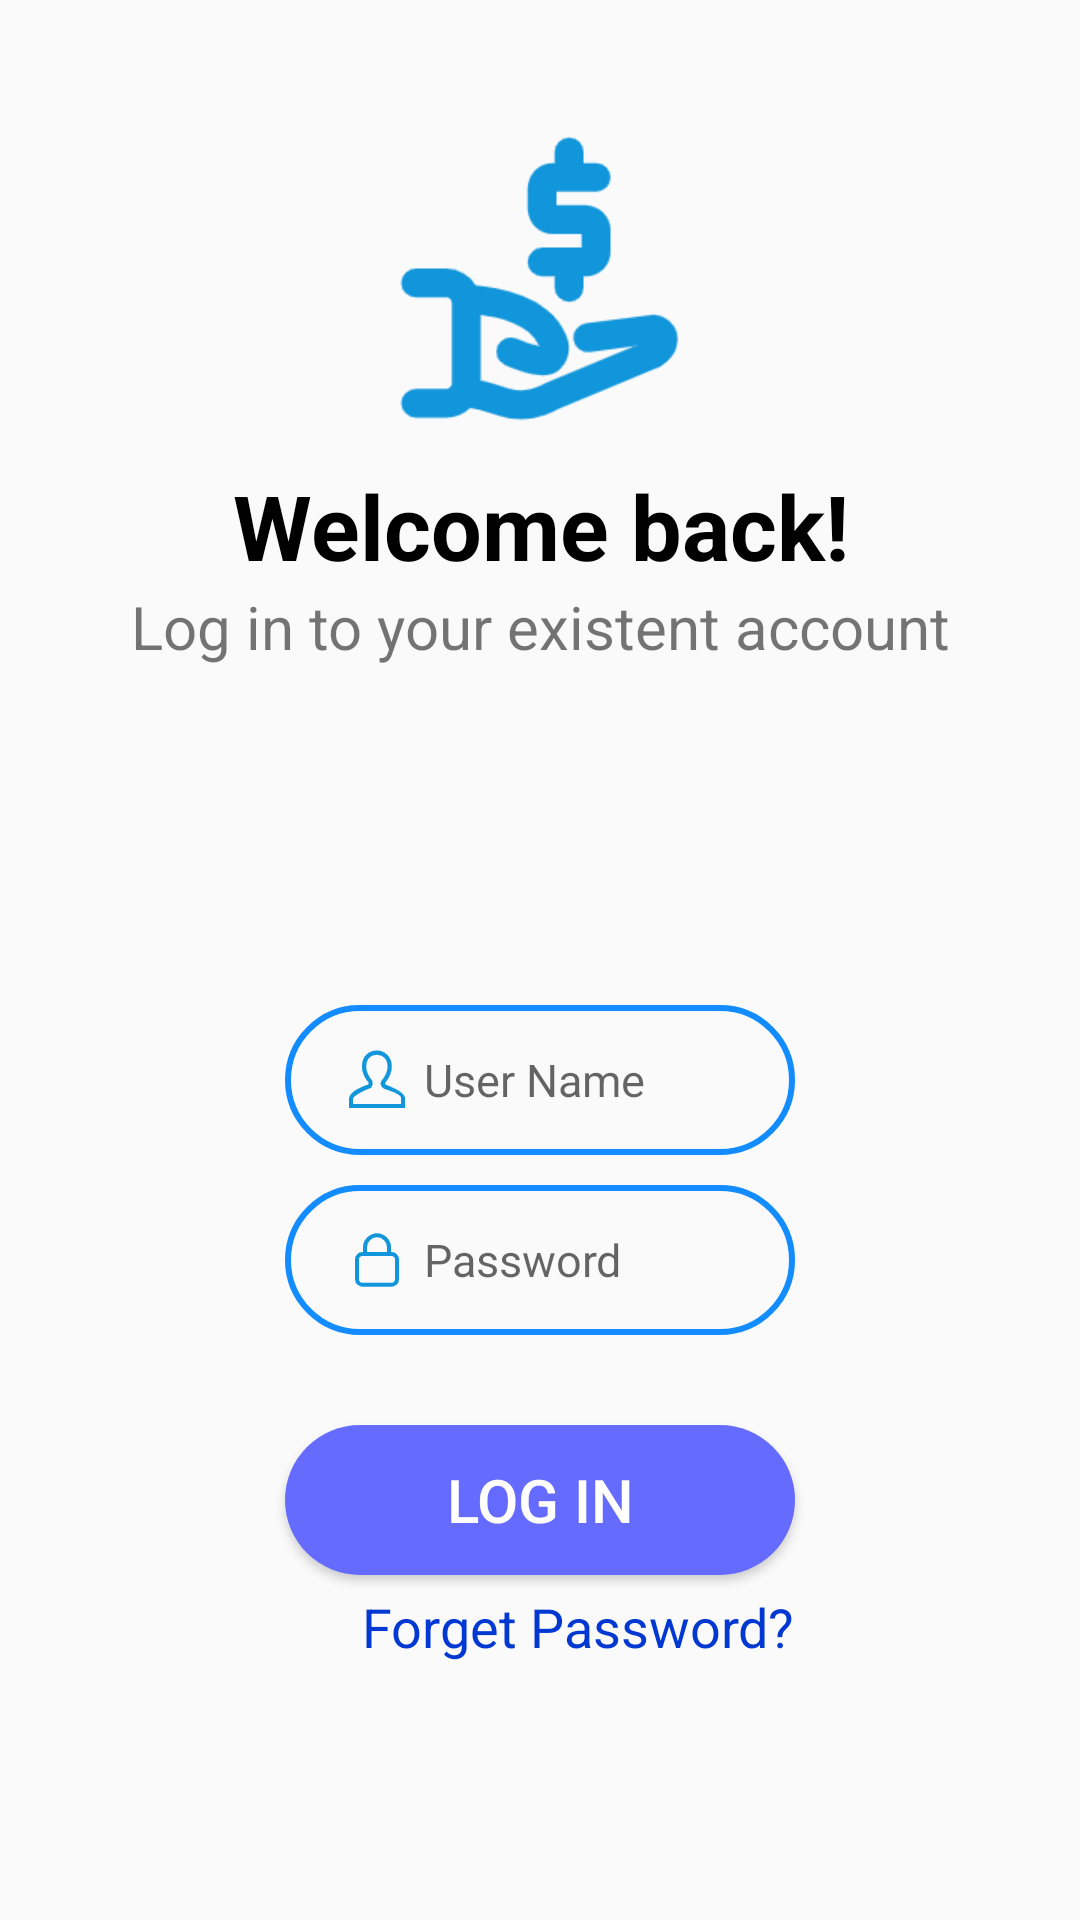

Layout XML and referenced resources for this Android screen:
<!-- AndroidManifest.xml: application theme Theme.BudgetingApp -->
<!-- res/layout/activity_login.xml -->
<?xml version="1.0" encoding="utf-8"?>
<RelativeLayout xmlns:android="http://schemas.android.com/apk/res/android"
    android:layout_width="match_parent"
    android:layout_height="match_parent"
    android:padding="15dp">

    <ImageView
        android:layout_width="match_parent"
        android:layout_height="100dp"
        android:layout_marginTop="30dp"
        android:contentDescription="@string/todo"
        android:src="@drawable/app_logo" />

    <TextView
        android:id="@+id/log_in_title"
        android:layout_width="match_parent"
        android:layout_height="wrap_content"
        android:layout_marginTop="140dp"
        android:gravity="center"
        android:text="Welcome back!"
        android:textAllCaps="false"
        android:textColor="@color/black"
        android:textSize="30sp"
        android:textStyle="bold" />

    <TextView
        android:id="@+id/log_in_subtitle"
        android:layout_width="match_parent"
        android:layout_height="wrap_content"
        android:layout_below="@id/log_in_title"
        android:gravity="center"
        android:text="Log in to your existent account"
        android:textSize="20dp"
        android:textAllCaps="false" />

    <EditText
        android:id="@+id/log_in_user_name_et"
        android:layout_width="match_parent"
        android:layout_height="50dp"
        android:layout_marginTop="320dp"
        android:layout_marginHorizontal="80dp"
        android:autofillHints=""
        android:background="@drawable/edit_text_bg"
        android:drawableLeft="@drawable/user_name_logo"
        android:drawablePadding="5dp"
        android:gravity="center_vertical"
        android:hint="@string/user_name"
        android:inputType="text"
        android:maxLines="1"
        android:paddingLeft="20dp"
        android:textColor="#0084ff"
        android:textSize="15sp" />

    <EditText
        android:id="@+id/log_in_password_et"
        android:layout_width="match_parent"
        android:layout_height="50dp"
        android:layout_below="@id/log_in_user_name_et"
        android:layout_marginTop="10dp"
        android:layout_marginHorizontal="80dp"
        android:background="@drawable/edit_text_bg"
        android:drawableLeft="@drawable/password_logo"
        android:drawablePadding="5dp"
        android:gravity="center_vertical"
        android:hint="@string/password"
        android:inputType="textPassword"
        android:maxLines="1"
        android:paddingLeft="20dp"
        android:textColor="#0084ff"
        android:textSize="15sp" />

    <Button
        android:id="@+id/login_btn"
        android:layout_width="match_parent"
        android:layout_height="50dp"
        android:layout_below="@id/log_in_password_et"
        android:layout_marginTop="30dp"
        android:layout_marginHorizontal="80dp"
        android:background="@drawable/btn_bg"
        android:padding="1dp"
        android:text="@string/login"
        android:textColor="#ffffff"
        android:textSize="20sp" />


    <RelativeLayout
        android:id="@+id/sign_up_block"
        android:layout_width="wrap_content"
        android:layout_height="wrap_content"
        android:layout_below="@id/login_btn"
        android:layout_centerInParent="true"
        android:layout_marginTop="160dp"
        android:gravity="left">

        <TextView
            android:id="@+id/sign_up_reminder"
            android:layout_width="wrap_content"
            android:layout_height="wrap_content"
            android:gravity="center"
            android:textSize="20dp"
            android:text="Don't have an account?" />

        <TextView
            android:id="@+id/sign_up_tv"
            android:layout_width="wrap_content"
            android:layout_height="wrap_content"
            android:layout_marginStart="2dp"
            android:layout_toEndOf="@id/sign_up_reminder"
            android:gravity="center"
            android:textSize="20dp"
            android:text="@string/sign_up"
            android:textColor="#0038d1" />
    </RelativeLayout>

    <TextView
        android:id="@+id/log_in_reset_key_tv"
        android:layout_width="wrap_content"
        android:layout_height="wrap_content"
        android:layout_below="@id/login_btn"
        android:layout_alignParentRight="true"
        android:layout_marginTop="5dp"

        android:layout_marginEnd="80dp"
        android:gravity="center"
        android:text="@string/forget_password"
        android:textSize="18dp"
        android:textAllCaps="false"
        android:textColor="#0038d1" />


</RelativeLayout>
<!-- resources referenced by this layout -->
<resources>
  <!-- drawable app_logo: png bitmap (drawable-hdpi, 7210 bytes) -->
  <!-- drawable btn_bg (drawable) -->
  <?xml version="1.0" encoding="utf-8"?>
  <selector xmlns:android="http://schemas.android.com/apk/res/android">
      <item android:state_pressed="true">
          <shape android:shape="rectangle">
              <solid android:color="#615cff" />
              <corners android:radius="250dp" />
          </shape>
      </item>
  
      <item android:state_pressed="false">
          <shape android:shape="rectangle">
              <solid android:color="#666bff" />
              <corners android:radius="250dp" />
          </shape>
      </item>
  </selector>
  <!-- drawable edit_text_bg (drawable) -->
  <?xml version="1.0" encoding="utf-8"?>
  <shape xmlns:android="http://schemas.android.com/apk/res/android"
      android:shape="rectangle">
  
      <stroke
          android:width="2dp"
          android:color="#128cff" />
      <corners android:radius="350dp" />
  </shape>
  <!-- drawable password_logo: png bitmap (drawable-xxhdpi, 1279 bytes) -->
  <!-- drawable user_name_logo: png bitmap (drawable-xxhdpi, 2067 bytes) -->
  <string name="forget_password">Forget Password?</string>
  <string name="login">LOG IN</string>
  <string name="password">Password</string>
  <string name="sign_up">Sign Up</string>
  <string name="todo">TODO</string>
  <string name="user_name">User Name</string>
  <style name="Theme.BudgetingApp" parent="Theme.MaterialComponents.DayNight.NoActionBar.Bridge">
          
          <item name="colorPrimary">@color/purple_500</item>
          <item name="colorPrimaryVariant">@color/purple_700</item>
          <item name="colorOnPrimary">@color/white</item>
          
          <item name="colorSecondary">@color/teal_200</item>
          <item name="colorSecondaryVariant">@color/teal_700</item>
          <item name="colorOnSecondary">@color/black</item>
          
          <item name="android:statusBarColor" tools:targetApi="l">?attr/colorPrimaryVariant</item>
          
      </style>
  <!-- not gathered from this repository: default colours our renderer supplied (Android Studio template values) -->
  <color name="purple_500">#FF6200EE</color>
  <color name="purple_700">#FF3700B3</color>
  <color name="teal_200">#FF03DAC5</color>
  <color name="teal_700">#FF018786</color>
  <color name="black">#FF000000</color>
  <color name="white">#FFFFFFFF</color>
</resources>
